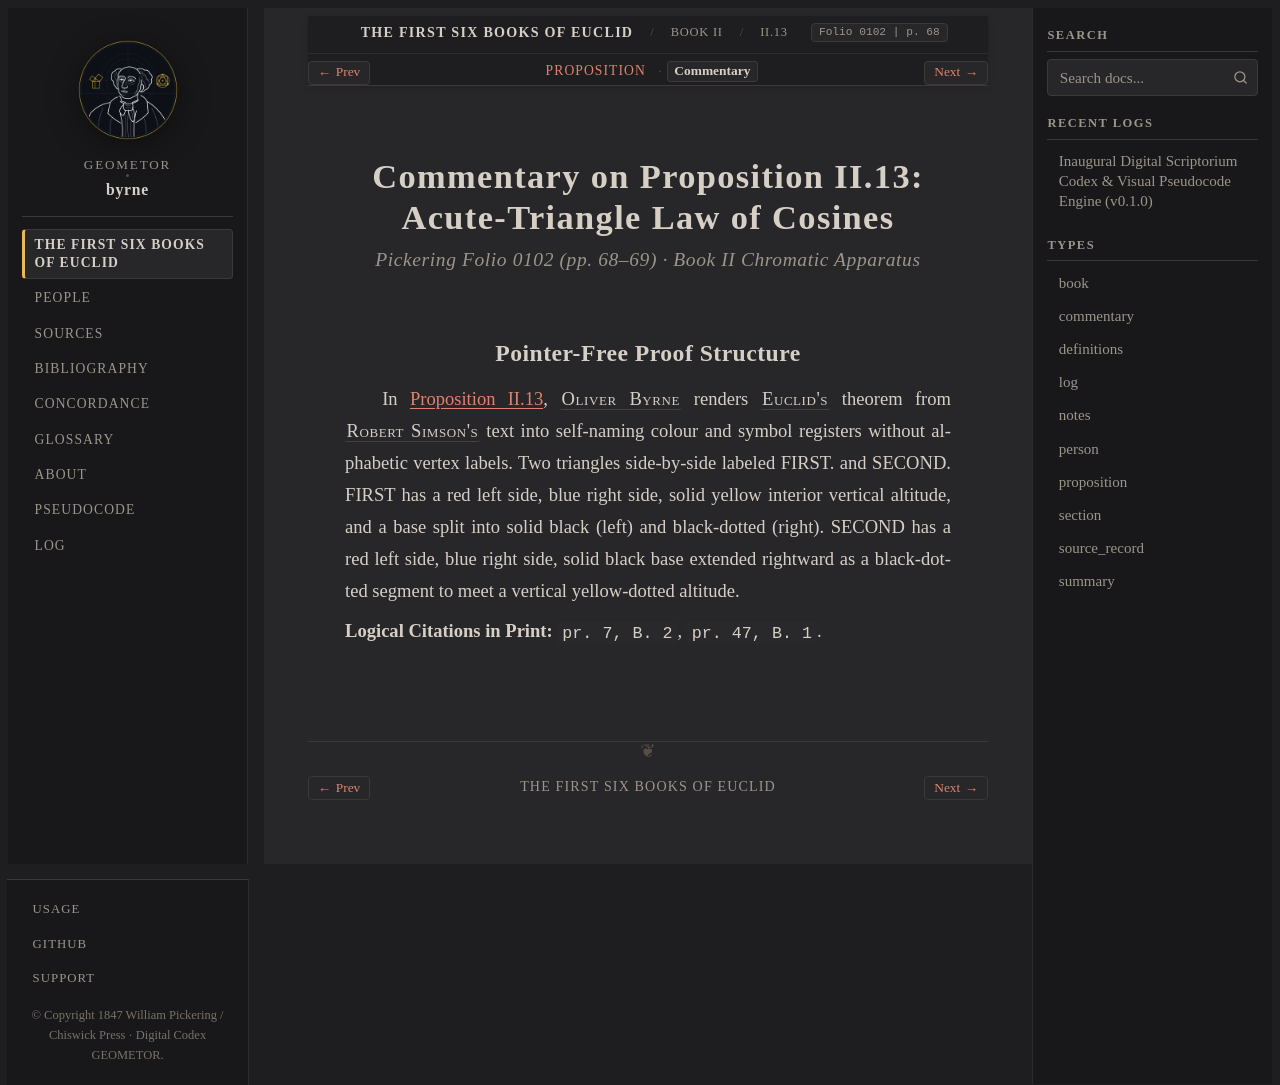

repository: geometor/byrne · page: coloured_euclid/book-ii/13/commentary.html · generator: sphinx

:canonical_id: II.13.commentary
:book: II
:proposition: 13
:order: 13
:type: commentary
:title: Commentary — Proposition II.13
:folio: 0102
:page: 68

.. _byrne-ii-13-commentary:

.. folio:: 0102
   :page: 68

Commentary on Proposition II.13: Acute-Triangle Law of Cosines
==============================================================

.. rubric:: Pickering Folio 0102 (pp. 68–69) · Book II Chromatic Apparatus

Pointer-Free Proof Structure
----------------------------

In :ref:`Proposition II.13 <byrne-ii-13>`, :person:`Oliver Byrne <byrne>` renders :person:`Euclid's <euclid>` theorem from :person:`Robert Simson's <simson>` text into self-naming colour and symbol registers without alphabetic vertex labels. Two triangles side-by-side labeled FIRST. and SECOND. FIRST has a red left side, blue right side, solid yellow interior vertical altitude, and a base split into solid black (left) and black-dotted (right). SECOND has a red left side, blue right side, solid black base extended rightward as a black-dotted segment to meet a vertical yellow-dotted altitude.

**Logical Citations in Print:** ``pr. 7, B. 2``, ``pr. 47, B. 1``.
